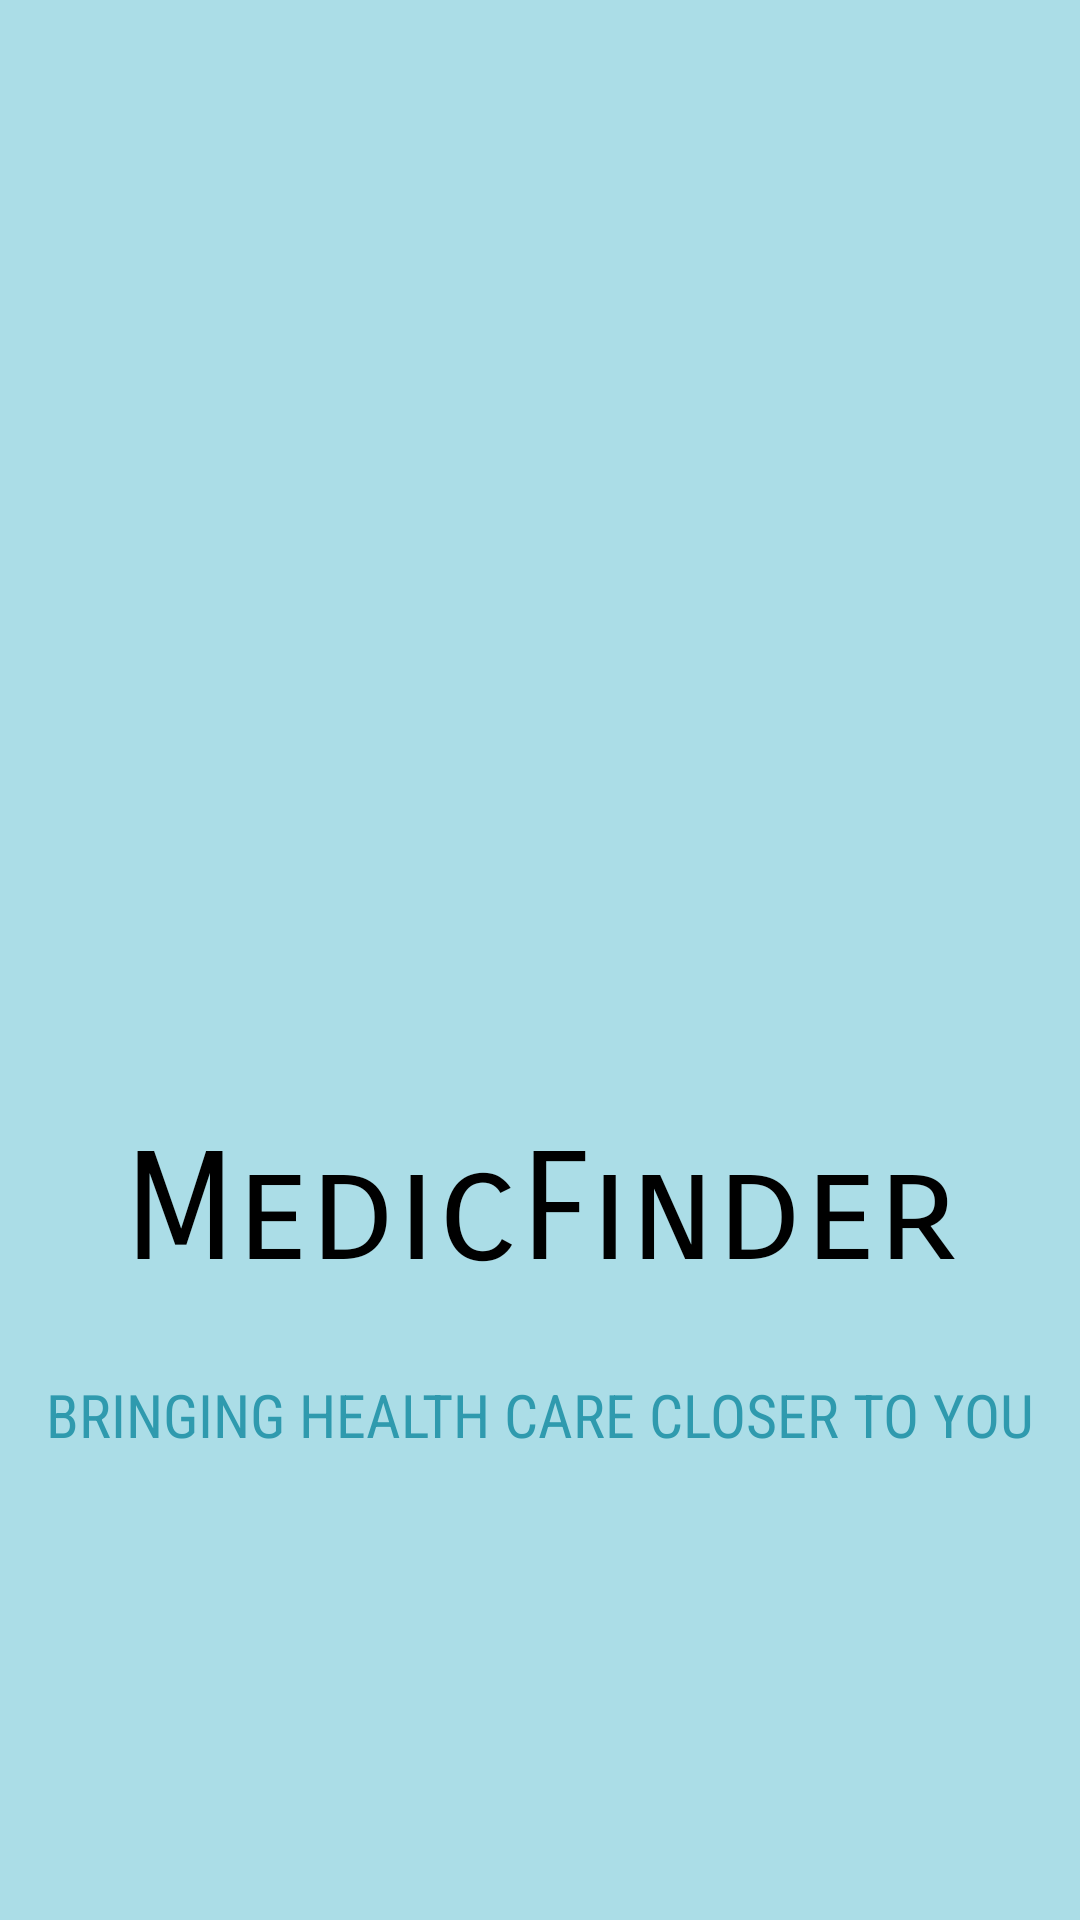

The Android layout XML behind this screen, and the referenced resources:
<!-- AndroidManifest.xml: activity theme SplashTheme -->
<!-- res/layout/activity_splash.xml -->
<?xml version="1.0" encoding="utf-8"?>
    <RelativeLayout
        xmlns:android="http://schemas.android.com/apk/res/android"
        xmlns:tools="http://schemas.android.com/tools"
        android:layout_width="match_parent"
        android:layout_height="match_parent"
        android:background="@color/background"
        tools:context=".SplashActivity">
 <LinearLayout
     android:layout_width="match_parent"
     android:layout_height="match_parent"
     android:gravity="center"
     android:orientation="vertical">

     <ImageView
         android:id="@+id/logoImageView"
         android:layout_width="248dp"
         android:layout_height="220dp"
         android:layout_centerInParent="true"
         android:src="@drawable/homeimg" />

     <TextView
         android:layout_width="match_parent"
         android:layout_height="83dp"

         android:fontFamily="sans-serif-smallcaps"
         android:gravity="center"
         android:text="MedicFinder"
         android:textAppearance="@style/TextAppearance.AppCompat.Large"
         android:textColor="@color/black"
         android:textSize="50sp" />

     <TextView
         android:layout_width="match_parent"
         android:layout_height="53dp"
         android:fontFamily="sans-serif-condensed"
         android:gravity="center"
         android:padding="10sp"
         android:text="BRINGING HEALTH CARE CLOSER TO YOU"
         android:textColor="@color/blue"
         android:textSize="20sp" />
 </LinearLayout>

    </RelativeLayout>
<!-- resources referenced by this layout -->
<resources>
  <color name="background">#ABDDE7</color>
  <color name="black">#FF000000</color>
  <color name="blue">#2F9AAE</color>
  <style name="SplashTheme" parent="Theme.AppCompat.NoActionBar">
          <item name="android:windowBackground">@drawable/logout</item>
      </style>
</resources>
